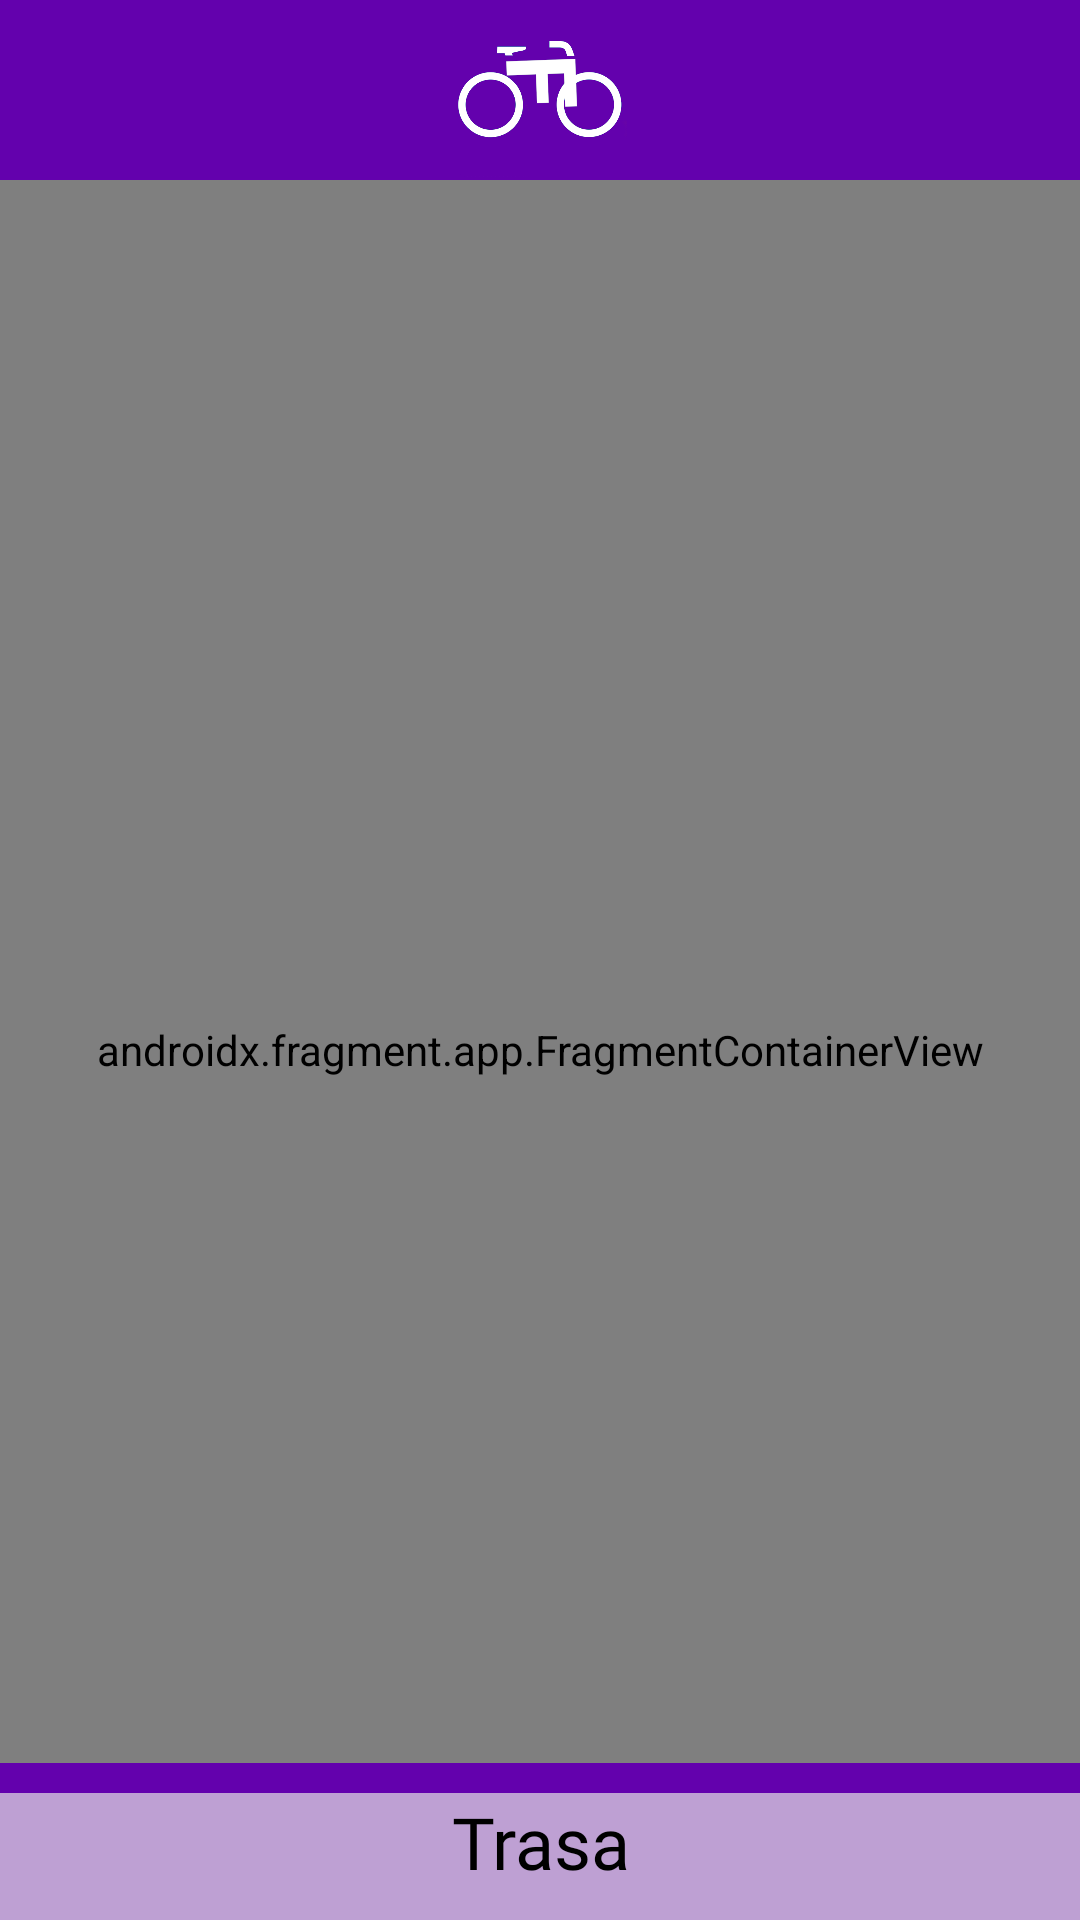

Here is an Android app screen rendered from its layout file. Give the layout XML and the strings, colors and styles it references.
<!-- AndroidManifest.xml: application theme FreeturiloTheme -->
<!-- res/layout/activity_route.xml -->
<?xml version="1.0" encoding="utf-8"?>
<androidx.constraintlayout.widget.ConstraintLayout xmlns:android="http://schemas.android.com/apk/res/android"
    xmlns:app="http://schemas.android.com/apk/res-auto"
    xmlns:tools="http://schemas.android.com/tools"
    android:layout_width="match_parent"
    android:layout_height="match_parent"
    tools:context=".activities.RouteActivity">

    <include
        android:id="@+id/toolbar"
        layout="@layout/toolbar"/>

    <androidx.fragment.app.FragmentContainerView
        android:id="@+id/map"
        android:name="com.google.android.gms.maps.SupportMapFragment"
        android:layout_width="match_parent"
        android:layout_height="0dp"
        app:layout_constraintBottom_toBottomOf="parent"
        app:layout_constraintEnd_toEndOf="parent"
        app:layout_constraintStart_toStartOf="parent"
        app:layout_constraintTop_toBottomOf="@+id/toolbar"
        android:contentDescription="@string/map_description"
        tools:context=".activities.MapActivity" />

    <LinearLayout
        android:id="@+id/bottom_panel"
        android:orientation="vertical"
        android:layout_width="match_parent"
        android:layout_height="wrap_content"
        android:background="@drawable/bottom_panel"
        android:paddingVertical="@dimen/purple_border_height"
        android:animateLayoutChanges="true"
        app:layout_constraintBottom_toBottomOf="parent"
        app:layout_constraintEnd_toEndOf="parent"
        app:layout_constraintStart_toStartOf="parent">

        <TextView
            android:id="@+id/bottom_panel_primary"
            android:layout_width="match_parent"
            android:layout_height="wrap_content"
            android:fontFamily="@font/quicksand"
            android:gravity="center_horizontal"
            android:text="@string/route_caption_text"
            android:textColor="@color/black"
            android:textSize="@dimen/text_size_big" />

        <TextView
            android:id="@+id/bottom_panel_secondary"
            android:layout_width="match_parent"
            android:layout_height="wrap_content"
            android:fontFamily="@font/quicksand"
            android:gravity="center_horizontal"
            android:visibility="gone"
            android:textColor="@color/black"
            android:textSize="@dimen/text_size_small" />

        <View
            android:id="@+id/bottom_panel_horizontal_line"
            android:layout_width="match_parent"
            android:layout_height="1dp"
            android:layout_marginTop="5dp"
            android:layout_marginHorizontal="40dp"
            android:visibility="gone"
            android:background="@drawable/horizontal_line_black"/>

        <TextView
            android:id="@+id/bottom_panel_tertiary"
            android:layout_width="match_parent"
            android:layout_height="wrap_content"
            android:layout_marginTop="5dp"
            android:fontFamily="@font/quicksand"
            android:gravity="center_horizontal"
            android:visibility="gone"
            android:textColor="@color/black"
            android:textSize="@dimen/text_size_small" />

    </LinearLayout>

</androidx.constraintlayout.widget.ConstraintLayout>
<!-- res/layout/toolbar.xml (included above) -->
<?xml version="1.0" encoding="utf-8"?>
<androidx.appcompat.widget.Toolbar
    xmlns:android="http://schemas.android.com/apk/res/android"
    android:id="@+id/toolbar"
    android:layout_width="match_parent"
    android:layout_height="@dimen/toolbar_height"
    android:background="@color/purple_first"
    android:theme="?attr/actionBarTheme">

    <ImageView
        android:id="@+id/logo"
        android:layout_width="@dimen/toolbar_height"
        android:layout_height="match_parent"
        android:layout_gravity="center"
        android:src="@drawable/logo"
        android:contentDescription="@string/logo_description" />

    <ProgressBar
        android:id="@+id/loading"
        android:layout_width="wrap_content"
        android:layout_height="wrap_content"
        android:layout_gravity="right"
        android:layout_marginRight="5dp"
        android:layout_marginVertical="10dp"
        android:visibility="gone"
        android:progressTint="@color/white"
        android:indeterminateOnly="true"
        android:indeterminateTintMode="src_in"
        android:indeterminateTint="@color/white" />
</androidx.appcompat.widget.Toolbar>
<!-- resources referenced by this layout -->
<resources>
  <color name="black">#FF000000</color>
  <color name="purple_first">#FF6301AD</color>
  <color name="white">#FFFFFFFF</color>
  <dimen name="purple_border_height">10dp</dimen>
  <dimen name="text_size_big">24sp</dimen>
  <dimen name="text_size_small">12sp</dimen>
  <dimen name="toolbar_height">60dp</dimen>
  <!-- drawable bottom_panel (drawable) -->
  <?xml version="1.0" encoding="UTF-8"?>
  <layer-list xmlns:android="http://schemas.android.com/apk/res/android">
      <item
          android:gravity="top">
          <shape android:shape="rectangle">
              <solid android:color="@color/purple_second" />
          </shape>
      </item>
      <item
          android:height="@dimen/purple_border_height"
          android:gravity="top">
          <shape android:shape="rectangle">
              <solid android:color="@color/purple_first" />
          </shape>
      </item>
  </layer-list>
  <!-- drawable horizontal_line_black (drawable) -->
  <?xml version="1.0" encoding="utf-8"?>
  <layer-list xmlns:android="http://schemas.android.com/apk/res/android">
      <item
          android:height="1dp"
          android:gravity="bottom|fill_horizontal">
          <shape>
              <solid android:color="@color/black" />
          </shape>
      </item>
  </layer-list>
  <!-- drawable logo: png bitmap (drawable, 37163 bytes) -->
  <string name="logo_description">Logo aplikacji</string>
  <string name="map_description">Mapa</string>
  <string name="route_caption_text">Trasa</string>
  <style name="FreeturiloTheme" parent="Theme.AppCompat.Light.NoActionBar">
          <item name="android:windowAnimationStyle">@null</item>
      </style>
  <color name="purple_second">#FFBEA0D3</color>
</resources>
